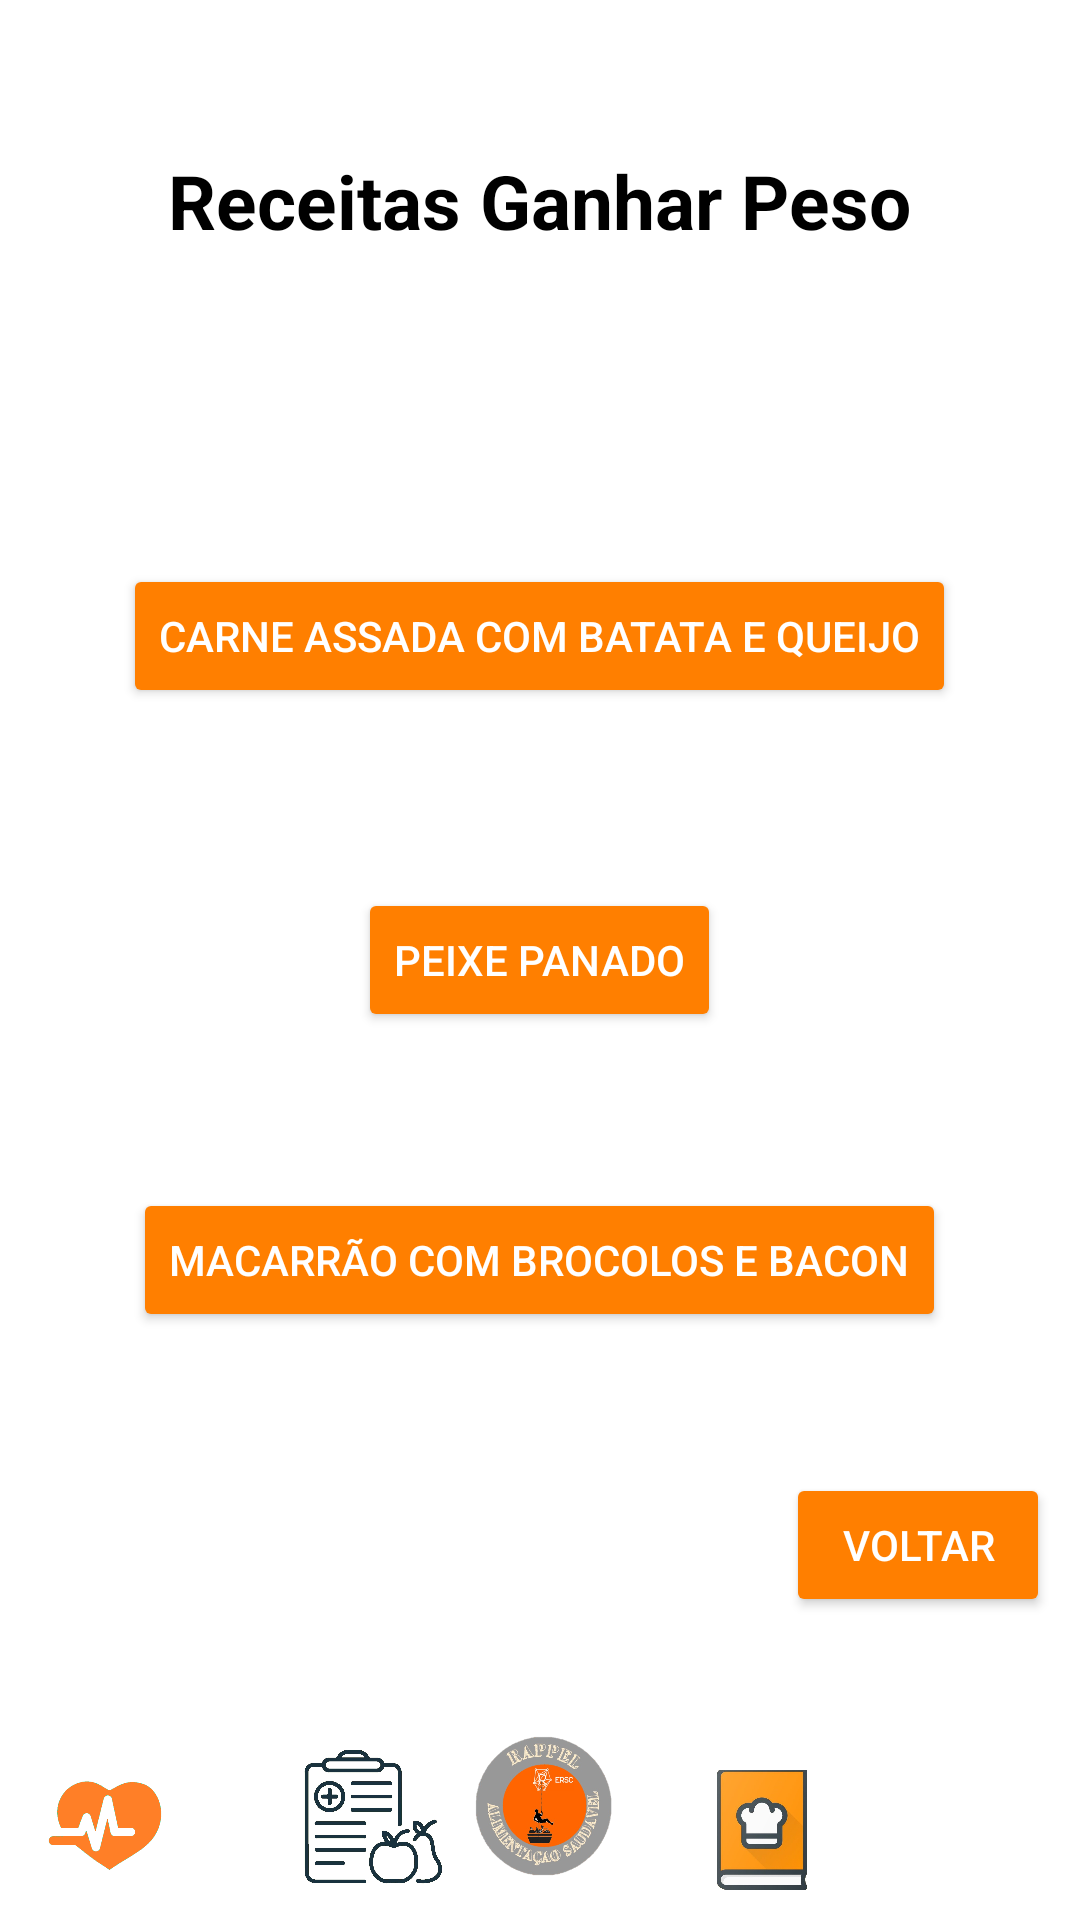

Produce the Android XML layout that renders to this screen, including the resource entries it uses.
<!-- AndroidManifest.xml: application theme Theme.ProjetoPM -->
<!-- res/layout/activity_receitas_engordar.xml -->
<?xml version="1.0" encoding="utf-8"?>
<RelativeLayout xmlns:android="http://schemas.android.com/apk/res/android"
    xmlns:app="http://schemas.android.com/apk/res-auto"
    xmlns:tools="http://schemas.android.com/tools"
    android:layout_width="match_parent"
    android:layout_height="match_parent"
    android:background="@color/white"
    tools:context=".perfil">

    <ImageView
        android:id="@+id/inicio"
        android:layout_width="52dp"
        android:layout_height="61dp"
        android:layout_alignParentBottom="true"
        android:layout_centerInParent="true"
        android:layout_marginBottom="7dp"
        android:onClick="inicial"
        app:srcCompat="@drawable/imagem1" />

    <ImageView
        android:id="@+id/imageView4"
        android:layout_width="42dp"
        android:layout_height="40dp"
        android:layout_alignParentRight="true"
        android:layout_alignParentBottom="true"
        android:layout_marginRight="85dp"
        android:layout_marginBottom="10dp"
        app:srcCompat="@drawable/_bc778d0c20c509a77c0c81c38c2abbe" />

    <ImageView
        android:id="@+id/imageView5"
        android:layout_width="40dp"
        android:layout_height="43dp"
        android:layout_alignParentLeft="true"
        android:layout_alignParentBottom="true"
        android:layout_marginLeft="15dp"
        android:layout_marginBottom="10dp"
        app:srcCompat="@drawable/planodesaude" />

    <ImageView
        android:id="@+id/imageView6"
        android:layout_width="51dp"
        android:layout_height="49dp"
        android:layout_alignParentLeft="true"
        android:layout_alignParentBottom="true"
        android:layout_marginLeft="98dp"
        android:layout_marginRight="87dp"
        android:layout_marginBottom="9dp"
        android:onClick="pdietas"
        app:srcCompat="@drawable/plano" />

    <ImageView
        android:id="@+id/perfil2"
        android:layout_width="39dp"
        android:layout_height="40dp"
        android:layout_alignParentRight="true"
        android:layout_alignParentBottom="true"
        android:layout_marginStart="10dp"
        android:layout_marginTop="10dp"
        android:layout_marginEnd="10dp"
        android:layout_marginRight="29dp"
        android:layout_marginBottom="9dp"
        android:onClick="perfil2"
        app:srcCompat="@drawable/_250689" />


    <TextView
        android:layout_width="wrap_content"
        android:layout_height="wrap_content"
        android:layout_alignParentTop="true"
        android:layout_centerInParent="true"
        android:layout_gravity="center_horizontal"
        android:layout_marginStart="50dp"
        android:layout_marginLeft="125dp"
        android:layout_marginTop="50dp"
        android:layout_marginEnd="50dp"
        android:layout_marginBottom="50dp"
        android:text="Receitas Ganhar Peso"
        android:textColor="@color/black"
        android:textSize="25sp"
        android:textStyle="bold" />

    <Button
        android:id="@+id/peixe"
        android:layout_width="wrap_content"
        android:layout_height="wrap_content"
        android:layout_centerInParent="true"
        android:layout_marginBottom="52dp"
        android:backgroundTint="#FF7F00"
        android:textColor="@color/white"
        android:onClick="peixe"
        android:text="Peixe Panado" />

    <Button
        android:id="@+id/mac"
        android:layout_width="wrap_content"
        android:layout_height="wrap_content"
        android:layout_below="@+id/peixe"
        android:layout_centerInParent="true"
        android:layout_marginBottom="52dp"
        android:backgroundTint="#FF7F00"
        android:textColor="@color/white"
        android:onClick="mac"
        android:text="Macarrão com brocolos e Bacon" />

    <Button
        android:id="@+id/carne"
        android:layout_width="wrap_content"
        android:layout_height="wrap_content"
        android:layout_above="@+id/peixe"
        android:layout_centerInParent="true"
        android:layout_marginBottom="60dp"
        android:backgroundTint="#FF7F00"
        android:textColor="@color/white"
        android:onClick="carne"
        android:text="Carne Assada com batata e Queijo" />

    <Button
        android:layout_width="wrap_content"
        android:layout_height="wrap_content"
        android:layout_alignParentRight="true"
        android:layout_alignParentBottom="true"
        android:layout_centerInParent="true"
        android:layout_marginRight="10dp"
        android:backgroundTint="#FF7F00"
        android:textColor="@color/white"
        android:layout_marginBottom="101dp"
        android:onClick="voltar4"
        android:text="Voltar" />


</RelativeLayout>
<!-- resources referenced by this layout -->
<resources>
  <!-- drawable _bc778d0c20c509a77c0c81c38c2abbe: jpg bitmap (drawable, 21433 bytes) -->
  <!-- drawable imagem1: png bitmap (drawable-v24, 175170 bytes) -->
  <!-- drawable plano: jpg bitmap (drawable, 115356 bytes) -->
  <!-- drawable planodesaude: png bitmap (drawable, 10403 bytes) -->
  <style name="Theme.ProjetoPM" parent="Theme.MaterialComponents.DayNight.NoActionBar">
          
          <item name="colorPrimary">@color/purple_500</item>
          <item name="colorPrimaryVariant">@color/purple_700</item>
          <item name="colorOnPrimary">@color/white</item>
          
          <item name="colorSecondary">@color/teal_200</item>
          <item name="colorSecondaryVariant">@color/teal_700</item>
          <item name="colorOnSecondary">@color/black</item>
          
          <item name="android:statusBarColor">?attr/colorPrimaryVariant</item>
          
      </style>
  <!-- not gathered from this repository: default colours our renderer supplied (Android Studio template values) -->
  <color name="purple_500">#FF6200EE</color>
  <color name="purple_700">#FF3700B3</color>
  <color name="teal_200">#FF03DAC5</color>
  <color name="teal_700">#FF018786</color>
  <color name="black">#FF000000</color>
  <color name="white">#FFFFFFFF</color>
</resources>
